4-way image classification set "dataset_merged" from GitHub (fatmanurpolat15/SAS); label vocabulary: diger, enkaz, kaya, mayin.

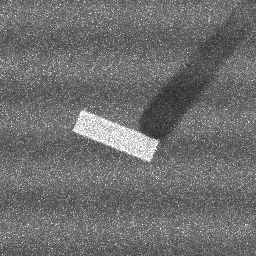
Label: enkaz

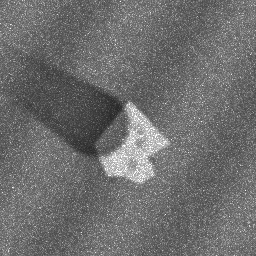
Label: kaya

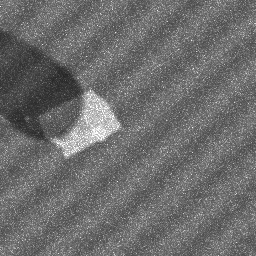
Label: kaya

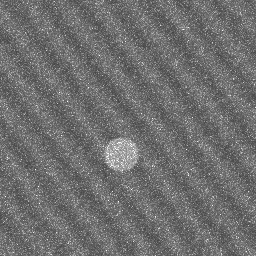
Label: diger

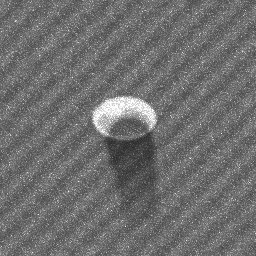
Label: mayin

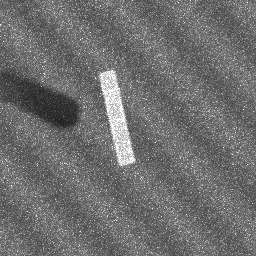
Label: enkaz
